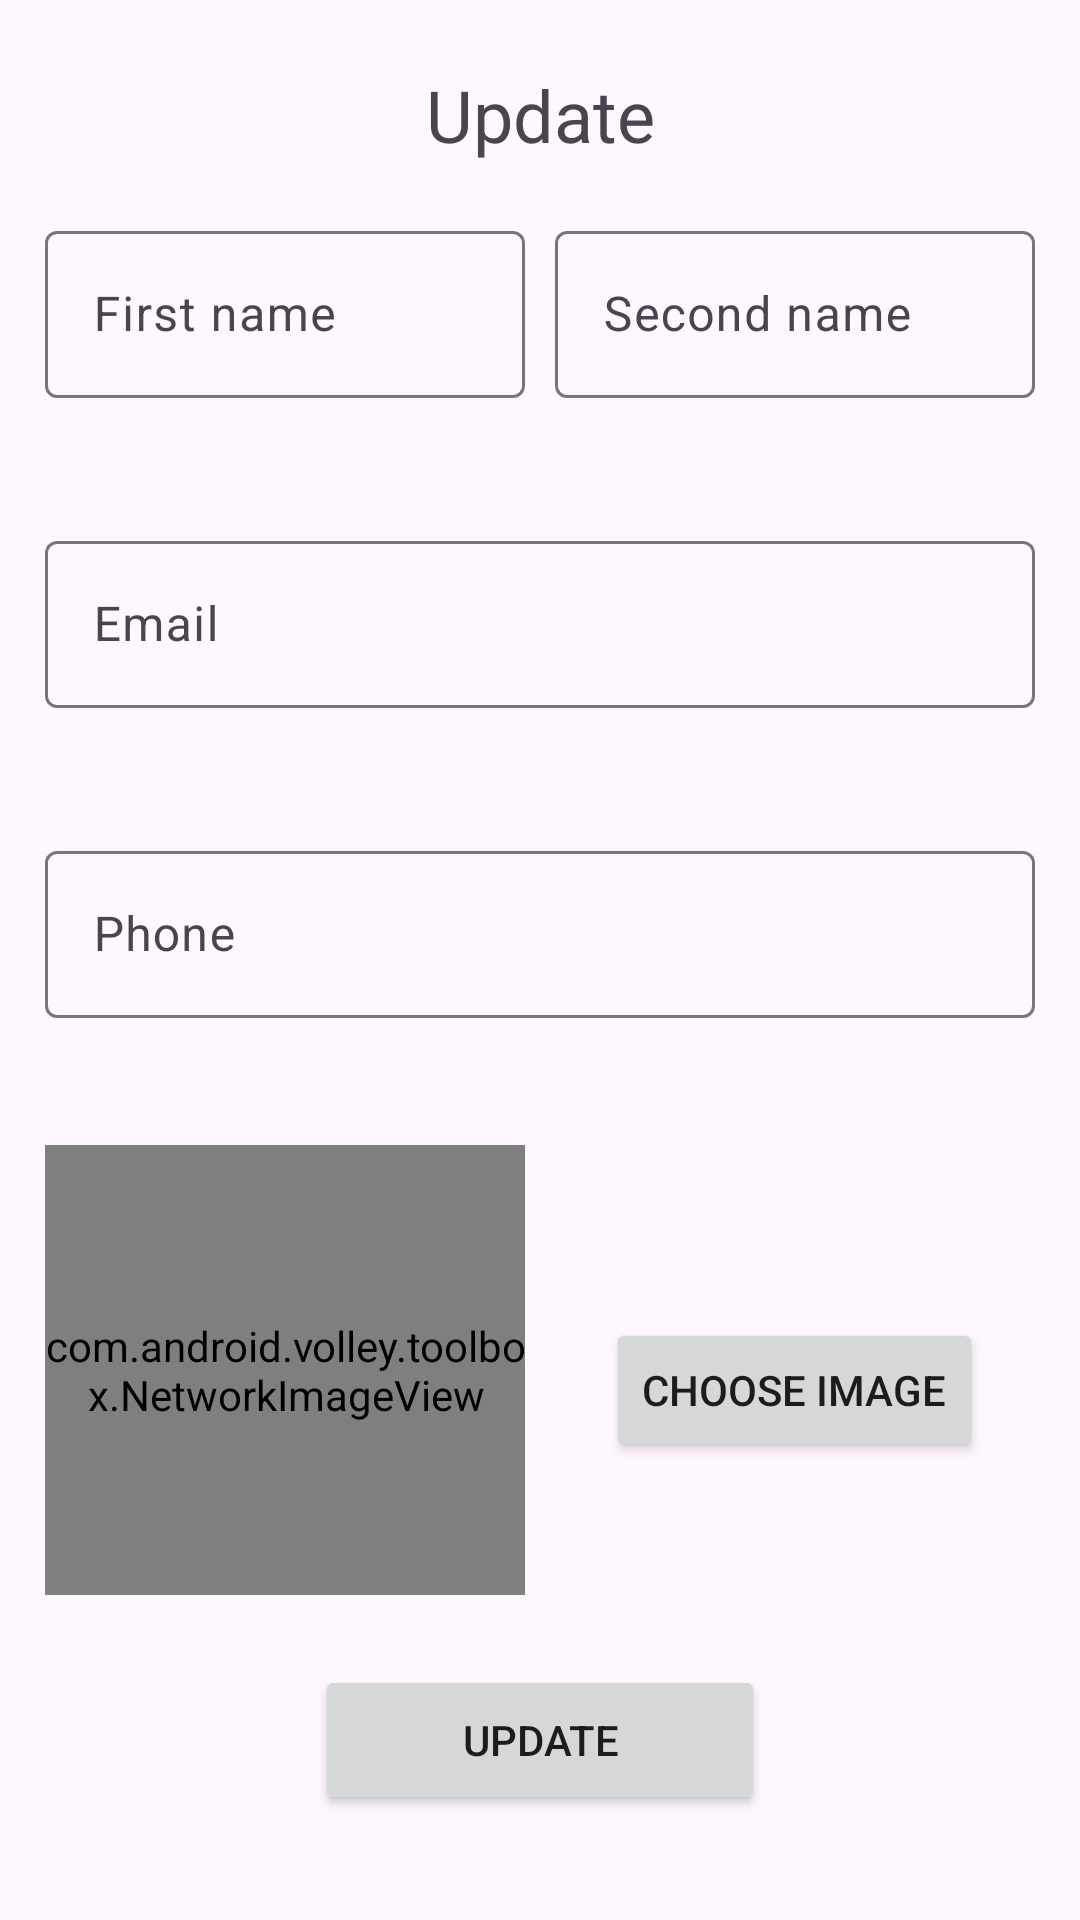

This screen was rendered from an Android layout file. Write that file and the resources it references.
<!-- AndroidManifest.xml: application theme Theme.App2803 -->
<!-- res/layout/activity_edit_user.xml -->
<?xml version="1.0" encoding="utf-8"?>
<androidx.constraintlayout.widget.ConstraintLayout xmlns:android="http://schemas.android.com/apk/res/android"
    xmlns:app="http://schemas.android.com/apk/res-auto"
    xmlns:tools="http://schemas.android.com/tools"
    android:layout_width="match_parent"
    android:layout_height="match_parent"
    tools:context=".user.EditUserActivity">

    <GridLayout
        android:layout_width="0dp"
        android:layout_height="0dp"
        app:layout_constraintStart_toStartOf="parent"
        app:layout_constraintEnd_toEndOf="parent"
        app:layout_constraintTop_toTopOf="parent"
        app:layout_constraintBottom_toBottomOf="parent"
        android:columnCount="4"
        android:rowCount="8"
        android:layout_margin="10dp"
        android:useDefaultMargins="true">

        <RelativeLayout
            android:layout_columnSpan="4"
            android:layout_columnWeight="1"
            android:layout_rowWeight="0.2"
            app:cardCornerRadius="15dp"
            app:cardElevation="0dp"
            android:layout_margin="5dp"
            android:layout_width="0dp"
            android:layout_height="0dp">

            <RelativeLayout
                android:layout_width="match_parent"
                android:layout_height="match_parent">

                <TextView
                    android:layout_width="100dp"
                    android:layout_height="wrap_content"
                    android:layout_centerInParent="true"
                    android:gravity="center_horizontal"
                    android:text="@string/update"
                    android:textSize="24sp" />
            </RelativeLayout>
        </RelativeLayout>

        <RelativeLayout
            android:layout_columnSpan="2"
            android:layout_columnWeight="1"
            android:layout_rowWeight="0.4"
            android:layout_margin="5dp"
            android:layout_width="0dp"
            android:layout_height="0dp">

            <RelativeLayout
                android:layout_width="match_parent"
                android:layout_height="wrap_content">

                <com.google.android.material.textfield.TextInputLayout
                    android:id="@+id/userEditTextInputFirstName"
                    android:layout_width="match_parent"
                    android:layout_height="wrap_content"
                    android:hint="@string/first_name">

                    <com.google.android.material.textfield.TextInputEditText
                        android:id="@+id/userEditTextEditFirstName"
                        android:layout_width="match_parent"
                        android:layout_height="wrap_content" />

                </com.google.android.material.textfield.TextInputLayout>
            </RelativeLayout>
        </RelativeLayout>

        <RelativeLayout
            android:layout_columnSpan="2"
            android:layout_columnWeight="1"
            android:layout_rowWeight="0.2"
            android:layout_margin="5dp"
            android:layout_width="0dp"
            android:layout_height="0dp">

            <RelativeLayout
                android:layout_width="match_parent"
                android:layout_height="match_parent">

                <com.google.android.material.textfield.TextInputLayout
                    android:id="@+id/userEditTextInputSecondName"
                    android:layout_width="match_parent"
                    android:layout_height="wrap_content"
                    android:hint="@string/second_name">

                    <com.google.android.material.textfield.TextInputEditText
                        android:id="@+id/userEditTextEditSecondName"
                        android:layout_width="match_parent"
                        android:layout_height="wrap_content" />

                </com.google.android.material.textfield.TextInputLayout>
            </RelativeLayout>
        </RelativeLayout>

        <RelativeLayout
            android:layout_columnSpan="4"
            android:layout_columnWeight="1"
            android:layout_rowWeight="0.4"
            android:layout_margin="5dp"
            android:layout_width="0dp"
            android:layout_height="0dp">

            <RelativeLayout
                android:layout_width="match_parent"
                android:layout_height="match_parent">

                <com.google.android.material.textfield.TextInputLayout
                    android:id="@+id/userEditTextInputEmail"
                    android:layout_width="match_parent"
                    android:layout_height="wrap_content"
                    android:hint="@string/email">

                    <com.google.android.material.textfield.TextInputEditText
                        android:id="@+id/userEditTextEditEmail"
                        android:layout_width="match_parent"
                        android:layout_height="wrap_content" />

                </com.google.android.material.textfield.TextInputLayout>
            </RelativeLayout>
        </RelativeLayout>

        <RelativeLayout
            android:layout_columnSpan="4"
            android:layout_columnWeight="1"
            android:layout_rowWeight="0.4"
            android:layout_margin="5dp"
            android:layout_width="0dp"
            android:layout_height="0dp">

            <RelativeLayout
                android:layout_width="match_parent"
                android:layout_height="match_parent">

                <com.google.android.material.textfield.TextInputLayout
                    android:id="@+id/userEditTextInputPhone"
                    android:layout_width="match_parent"
                    android:layout_height="wrap_content"
                    android:hint="@string/phone">

                    <com.google.android.material.textfield.TextInputEditText
                        android:id="@+id/userEditTextEditPhone"
                        android:layout_width="match_parent"
                        android:layout_height="wrap_content" />

                </com.google.android.material.textfield.TextInputLayout>
            </RelativeLayout>
        </RelativeLayout>


        <RelativeLayout
            android:layout_columnSpan="2"
            android:layout_columnWeight="1"
            android:layout_rowWeight="0.7"
            android:layout_margin="5dp"
            android:layout_width="0dp"
            android:layout_height="0dp">

            <RelativeLayout
                android:layout_width="match_parent"
                android:layout_height="match_parent">

                <com.android.volley.toolbox.NetworkImageView
                    android:id="@+id/userEditPhoto"
                    android:layout_width="match_parent"
                    android:layout_height="150dp"

                    android:scaleType="centerCrop" />
            </RelativeLayout>
        </RelativeLayout>

        <RelativeLayout
            android:layout_columnSpan="2"
            android:layout_columnWeight="1"
            android:layout_rowWeight="0.4"
            android:layout_margin="5dp"
            android:layout_width="0dp"
            android:layout_height="0dp">

            <RelativeLayout
                android:layout_width="match_parent"
                android:layout_height="match_parent"
                android:gravity="center">

                <Button
                    android:id="@+id/BSelectImage"
                    android:layout_width="wrap_content"
                    android:layout_height="wrap_content"
                    android:onClick="onEditUserOnSelectPhotoBtnClick"
                    android:text="@string/choose_image" />
            </RelativeLayout>
        </RelativeLayout>

        <RelativeLayout
            android:layout_columnSpan="4"
            android:layout_columnWeight="1"
            android:layout_rowWeight="0.3"
            android:layout_margin="5dp"
            android:layout_width="0dp"
            android:layout_height="0dp">

            <RelativeLayout
                android:layout_width="match_parent"
                android:layout_height="match_parent"
                android:gravity="center_horizontal">

                <Button
                    android:layout_width="150dp"
                    android:layout_height="50dp"
                    android:onClick="onEditUserBtnClick"
                    android:text="@string/update" />
            </RelativeLayout>
        </RelativeLayout>


    </GridLayout>
</androidx.constraintlayout.widget.ConstraintLayout>
<!-- resources referenced by this layout -->
<resources>
  <string name="choose_image">Choose image</string>
  <string name="email">Email</string>
  <string name="first_name">First name</string>
  <string name="phone">Phone</string>
  <string name="second_name">Second name</string>
  <string name="update">Update</string>
  <style name="Theme.App2803" parent="Theme.Material3.DayNight.NoActionBar">
          
          <item name="colorPrimary">@color/purple_500</item>
          <item name="colorPrimaryVariant">@color/purple_700</item>
          <item name="colorOnPrimary">@color/white</item>
          
          <item name="colorSecondary">@color/teal_200</item>
          <item name="colorSecondaryVariant">@color/teal_700</item>
          <item name="colorOnSecondary">@color/black</item>
          
          <item name="android:statusBarColor" tools:targetApi="l">?attr/colorPrimaryVariant</item>
          
      </style>
  <color name="purple_500">#FF6200EE</color>
  <color name="purple_700">#FF3700B3</color>
  <color name="white">#FFFFFFFF</color>
  <color name="teal_200">#FF03DAC5</color>
  <color name="teal_700">#FF018786</color>
  <color name="black">#FF000000</color>
</resources>
